Labelled photos from "data_class_arrows", an image-classification folder in courtSmith77/Drone-Obstacle-Avoidance. The possible labels are: down, left, right.

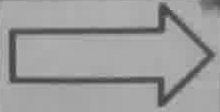
Label: right

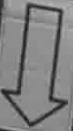
Label: down

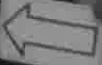
Label: left

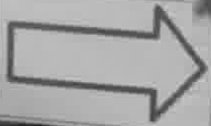
Label: right

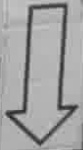
Label: down

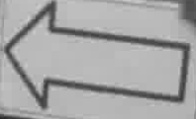
Label: left
